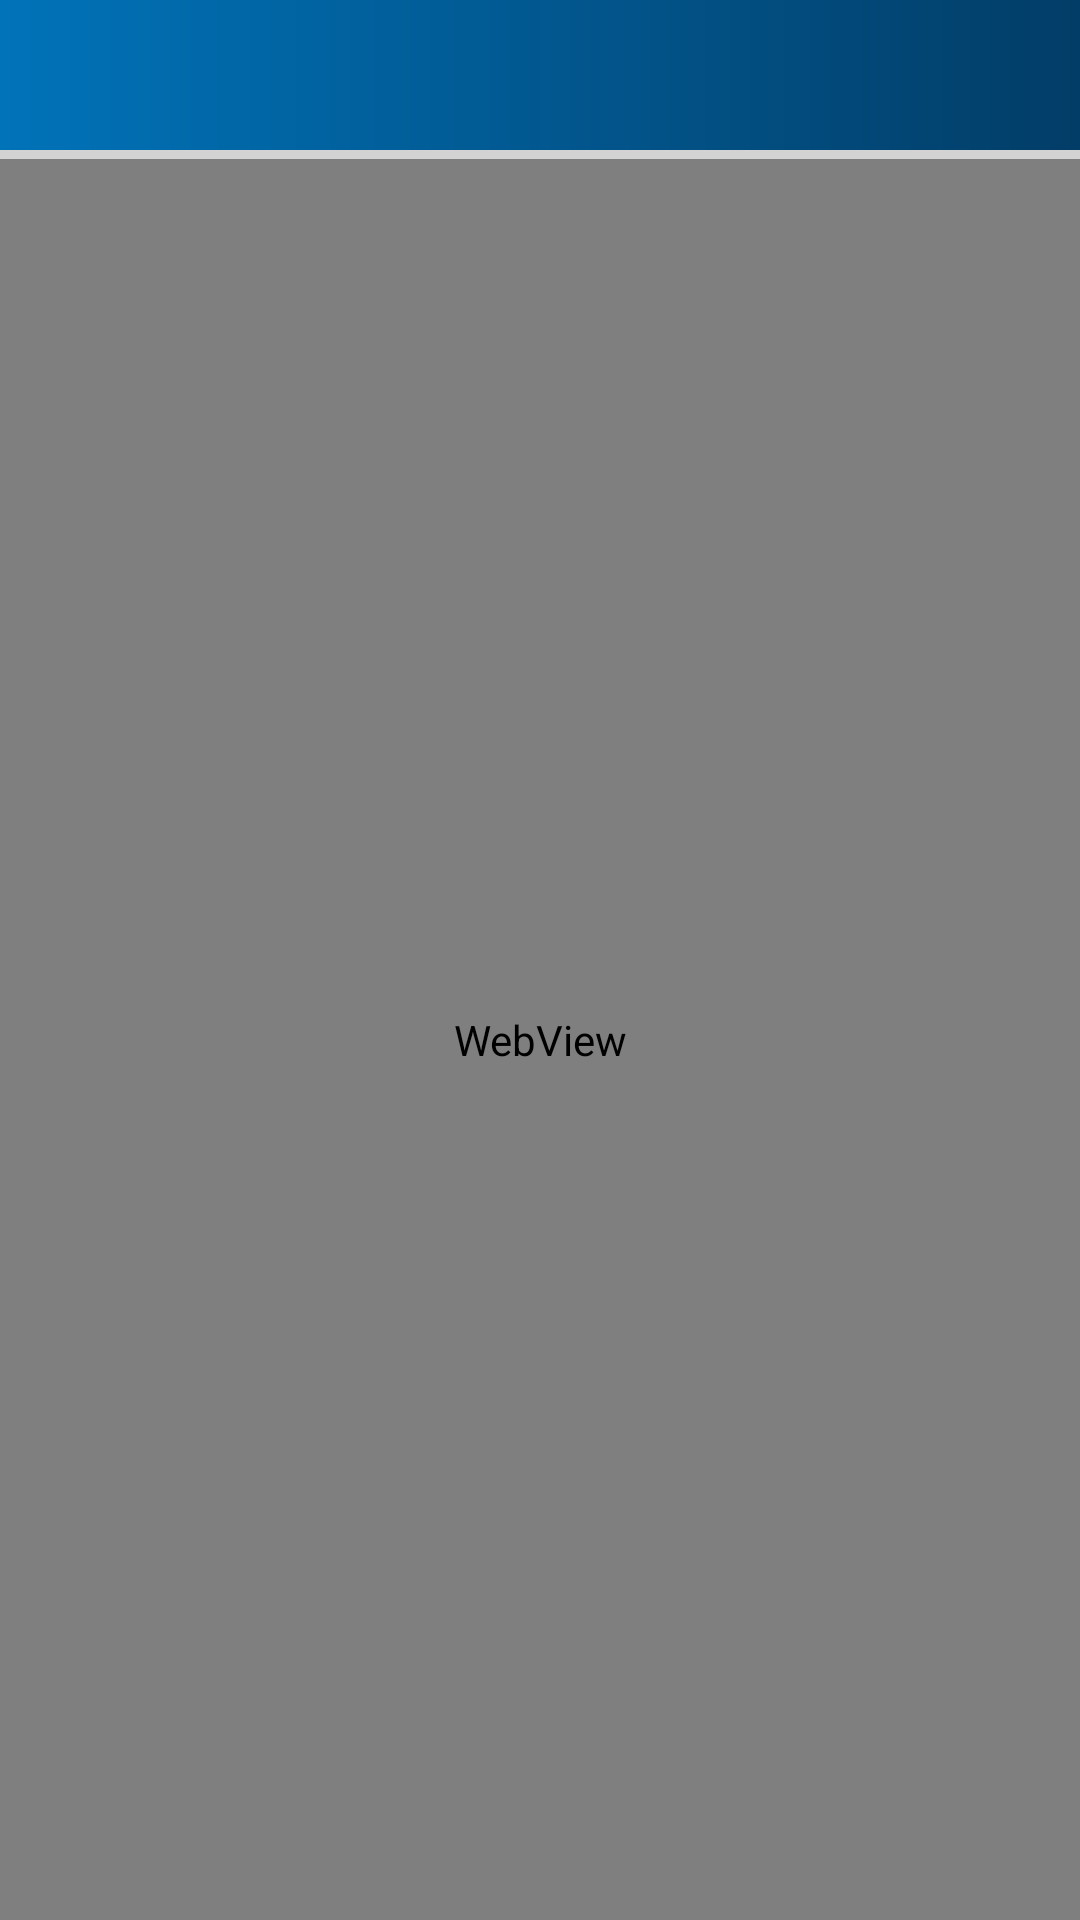

The Android layout XML behind this screen, and the referenced resources:
<!-- AndroidManifest.xml: application theme AppTheme -->
<!-- res/layout/activity_detail_notifi.xml -->
<?xml version="1.0" encoding="utf-8"?>
<RelativeLayout xmlns:android="http://schemas.android.com/apk/res/android"
    xmlns:app="http://schemas.android.com/apk/res-auto"
    xmlns:tools="http://schemas.android.com/tools"
    android:layout_width="match_parent"
    android:layout_height="match_parent"
    tools:context=".activity.DetailNotifiActivity">

    <RelativeLayout
        android:id="@+id/menu_top"
        android:layout_width="match_parent"
        android:layout_height="@dimen/margin_padding_50"
        android:background="@drawable/bg_color">

        <ImageView
            android:id="@+id/btn_back"
            android:layout_width="wrap_content"
            android:layout_height="@dimen/margin_padding_30"
            android:layout_centerVertical="true"
            android:layout_marginLeft="@dimen/small"
            android:src="@drawable/ic_back" />

        <TextView
            android:id="@+id/txt_title_detail_notifi"
            android:layout_width="match_parent"
            android:layout_height="wrap_content"
            android:layout_centerInParent="true"
            android:gravity="center"
            android:textColor="@android:color/white"
            android:textSize="@dimen/font_size_large"
            android:layout_toRightOf="@+id/btn_back"
            android:layout_marginLeft="@dimen/small"
            android:layout_marginRight="@dimen/small"
            android:maxLines="1"
            android:ellipsize="end"/>

    </RelativeLayout>

    <ProgressBar
        android:id="@+id/progressBarOne"
        style="@style/Widget.AppCompat.ProgressBar.Horizontal"
        android:layout_width="match_parent"
        android:layout_height="3dp"
        android:progressTint="@color/color_select_tab"
        android:layout_below="@id/menu_top"/>

    <WebView
        android:id="@+id/web_view"
        android:layout_width="match_parent"
        android:layout_height="match_parent"
        android:layout_below="@id/progressBarOne"/>

</RelativeLayout>
<!-- resources referenced by this layout -->
<resources>
  <dimen name="font_size_large">16sp</dimen>
  <dimen name="margin_padding_30">30dp</dimen>
  <dimen name="margin_padding_50">50dp</dimen>
  <dimen name="small">10dp</dimen>
  <!-- drawable bg_color (drawable) -->
  <?xml version="1.0" encoding="utf-8"?>
  <shape xmlns:android="http://schemas.android.com/apk/res/android">
      <gradient
          android:type="linear"
          android:angle="0"
          android:startColor="#0173B9"
          android:endColor="#023D67" />
  </shape>
  <style name="AppTheme" parent="Theme.AppCompat.Light.NoActionBar">
          
          <item name="colorPrimary">#023D67</item>
          <item name="colorPrimaryDark">#023D67</item>
          <item name="colorAccent">@color/colorAccent</item>
          <item name="android:colorControlHighlight">@color/color_text_home</item>
      </style>
  <color name="colorAccent">#FF4081</color>
  <color name="color_text_home">#023D67</color>
</resources>
